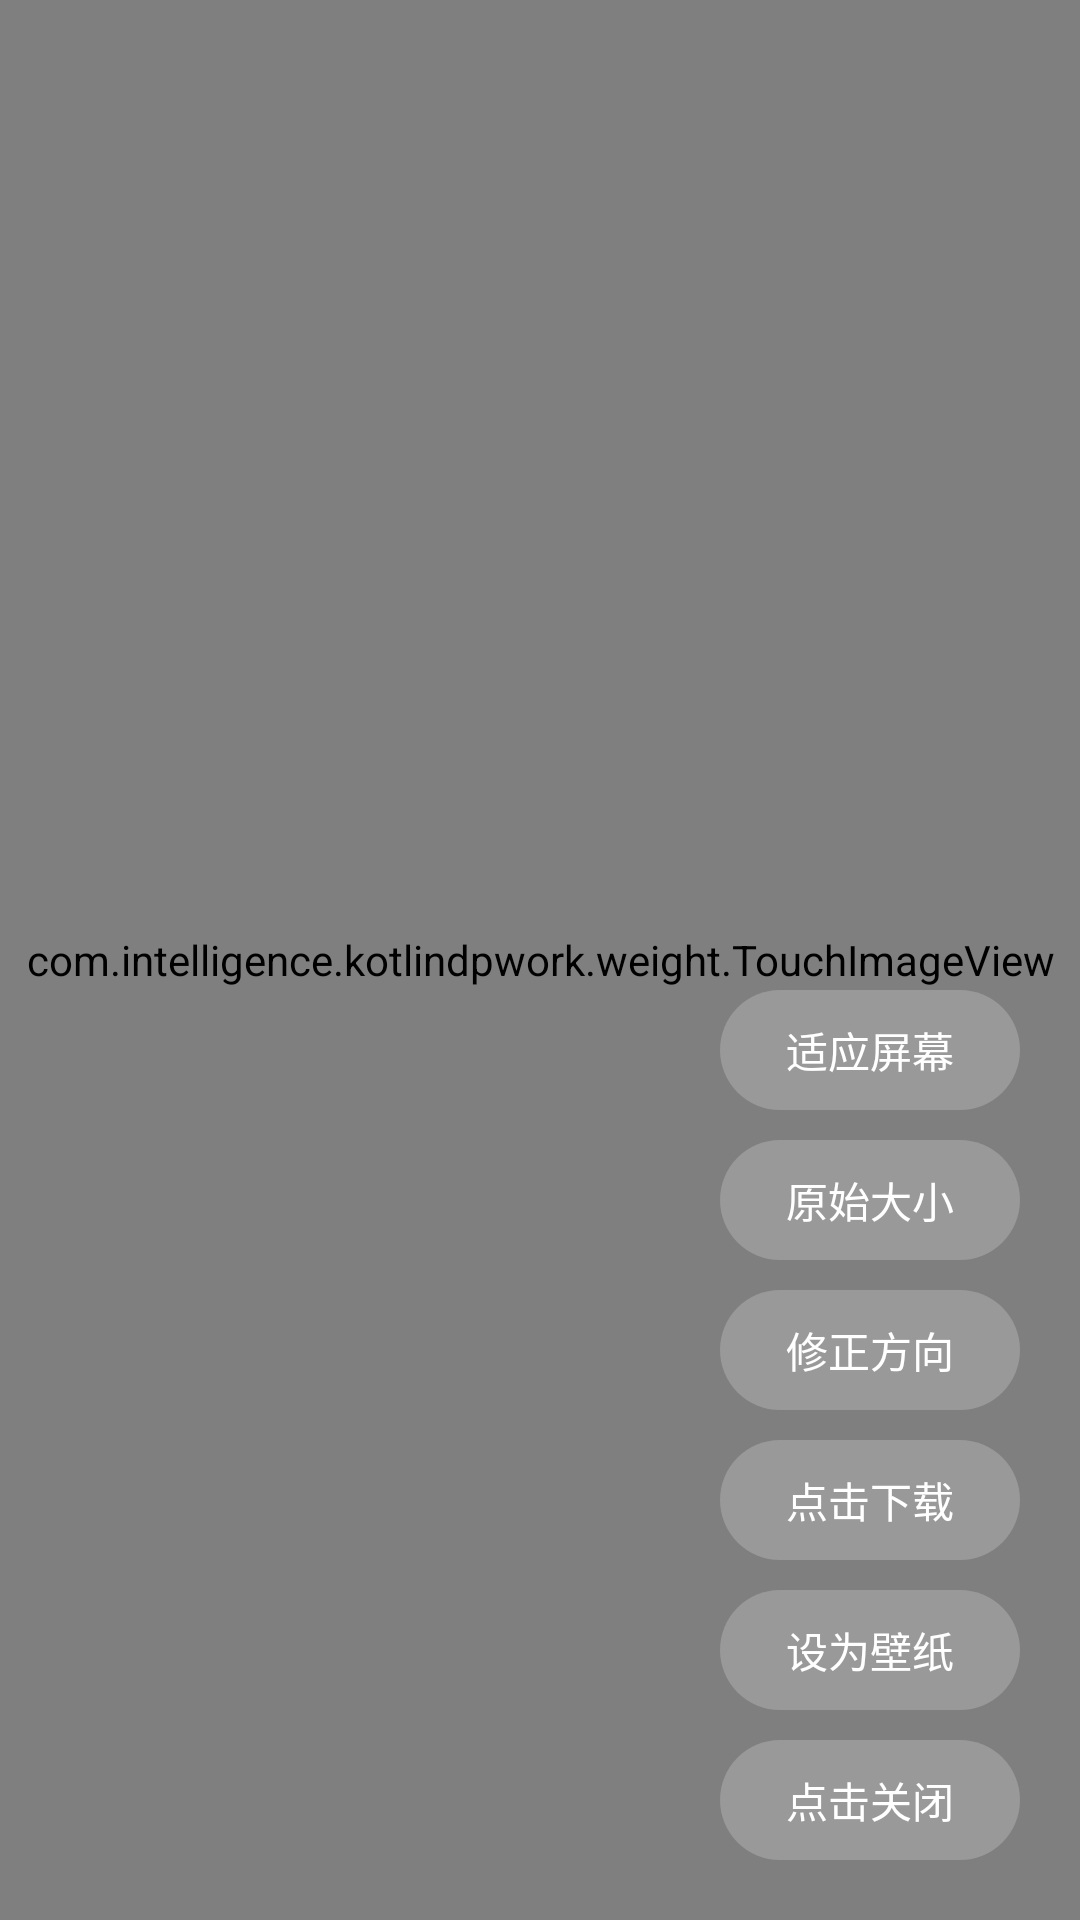

Reconstruct the res/layout file that produces this screen, plus the resources it refers to.
<!-- AndroidManifest.xml: application theme AppTheme -->
<!-- res/layout/picture_screen_layout.xml -->
<?xml version="1.0" encoding="utf-8"?>
<RelativeLayout xmlns:android="http://schemas.android.com/apk/res/android"
                android:background="@color/black"
                android:layout_width="match_parent"
                android:layout_height="match_parent">

    <ImageView
            android:id="@+id/imgBgId"
            android:scaleType="centerCrop"
            android:layout_width="match_parent"
            android:layout_height="match_parent"/>

    <View
            android:background="#aa000000"
            android:layout_width="match_parent"
            android:layout_height="match_parent"/>

    <com.intelligence.kotlindpwork.weight.TouchImageView
            android:id="@+id/imgView"
            android:layout_centerInParent="true"
            android:transitionName="@string/image_transition"
            android:layout_width="match_parent"
            android:layout_height="match_parent"/>

    <LinearLayout
            android:layout_alignParentEnd="true"
            android:layout_marginEnd="20dp"
            android:layout_marginBottom="20dp"
            android:orientation="vertical"
            android:layout_alignParentBottom="true"
            android:layout_centerHorizontal="true"
            android:layout_width="wrap_content"
            android:layout_height="wrap_content">

        <LinearLayout
                android:layout_marginBottom="10dp"
                android:id="@+id/scrTouch"
                android:background="@drawable/shape_corner_touch_up_top_bottom"
                android:layout_width="100dp"
                android:gravity="center"
                android:layout_height="40dp">

            <TextView
                    android:textColor="@color/white"
                    android:textSize="14sp"
                    android:text="@string/string_shr"
                    android:layout_width="wrap_content"
                    android:layout_height="wrap_content"/>
        </LinearLayout>

        <LinearLayout
                android:layout_marginBottom="10dp"
                android:id="@+id/scaleTouch"
                android:background="@drawable/shape_corner_touch_up_top_bottom"
                android:layout_width="100dp"
                android:gravity="center"
                android:layout_height="40dp">

            <TextView
                    android:textColor="@color/white"
                    android:textSize="14sp"
                    android:text="@string/string_scale"
                    android:layout_width="wrap_content"
                    android:layout_height="wrap_content"/>
        </LinearLayout>

        <LinearLayout
                android:layout_marginBottom="10dp"
                android:id="@+id/positionTouch"
                android:background="@drawable/shape_corner_touch_up_top_bottom"
                android:layout_width="100dp"
                android:gravity="center"
                android:layout_height="40dp">

            <TextView
                    android:textColor="@color/white"
                    android:textSize="14sp"
                    android:text="@string/string_position"
                    android:layout_width="wrap_content"
                    android:layout_height="wrap_content"/>
        </LinearLayout>

        <LinearLayout
                android:id="@+id/downTouch"
                android:layout_marginBottom="10dp"
                android:background="@drawable/shape_corner_touch_up_top_bottom"
                android:layout_width="100dp"
                android:gravity="center"
                android:layout_height="40dp">

            <TextView
                    android:textColor="@color/white"
                    android:textSize="14sp"
                    android:text="@string/string_download"
                    android:layout_width="wrap_content"
                    android:layout_height="wrap_content"/>
        </LinearLayout>

        <LinearLayout
                android:id="@+id/biZhiTouch"
                android:layout_marginBottom="10dp"
                android:background="@drawable/shape_corner_touch_up_top_bottom"
                android:layout_width="100dp"
                android:gravity="center"
                android:layout_height="40dp">

            <TextView
                    android:textColor="@color/white"
                    android:textSize="14sp"
                    android:text="@string/string_bizhi"
                    android:layout_width="wrap_content"
                    android:layout_height="wrap_content"/>
        </LinearLayout>

        <LinearLayout
                android:id="@+id/closeTouch"
                android:background="@drawable/shape_corner_touch_up_top_bottom"
                android:layout_width="100dp"
                android:gravity="center"
                android:layout_height="40dp">

            <TextView
                    android:textColor="@color/white"
                    android:textSize="14sp"
                    android:text="@string/string_close"
                    android:layout_width="wrap_content"
                    android:layout_height="wrap_content"/>
        </LinearLayout>
    </LinearLayout>

</RelativeLayout>
<!-- resources referenced by this layout -->
<resources>
  <!-- drawable shape_corner_touch_up_top_bottom (drawable) -->
  <?xml version="1.0" encoding="utf-8"?>
  <shape xmlns:android="http://schemas.android.com/apk/res/android"
         android:shape="rectangle" >
  
      
      <corners android:radius="20dp" />
  
      
      <solid android:color="#33ffffff" />
  
      
      <stroke
              android:width="@dimen/x1"
              android:color="#55000000" />
  
  </shape>
  <string name="image_transition">image_transition</string>
  <string name="string_bizhi">设为壁纸</string>
  <string name="string_close">点击关闭</string>
  <string name="string_download">点击下载</string>
  <string name="string_position">修正方向</string>
  <string name="string_scale">原始大小</string>
  <string name="string_shr">适应屏幕</string>
  <style name="AppTheme" parent="Theme.AppCompat.Light.NoActionBar">
          
          <item name="colorPrimary">@color/colorPrimary</item>
          <item name="colorPrimaryDark">@color/colorPrimaryDark</item>
          <item name="colorAccent">@color/colorAccent</item>
      </style>
  <!-- not gathered from this repository: default colours our renderer supplied (Android Studio template values) -->
  <color name="black">#FF000000</color>
  <color name="white">#FFFFFFFF</color>
  <color name="colorPrimary">#FF6200EE</color>
  <color name="colorPrimaryDark">#FF3700B3</color>
  <color name="colorAccent">#FF03DAC5</color>
</resources>
